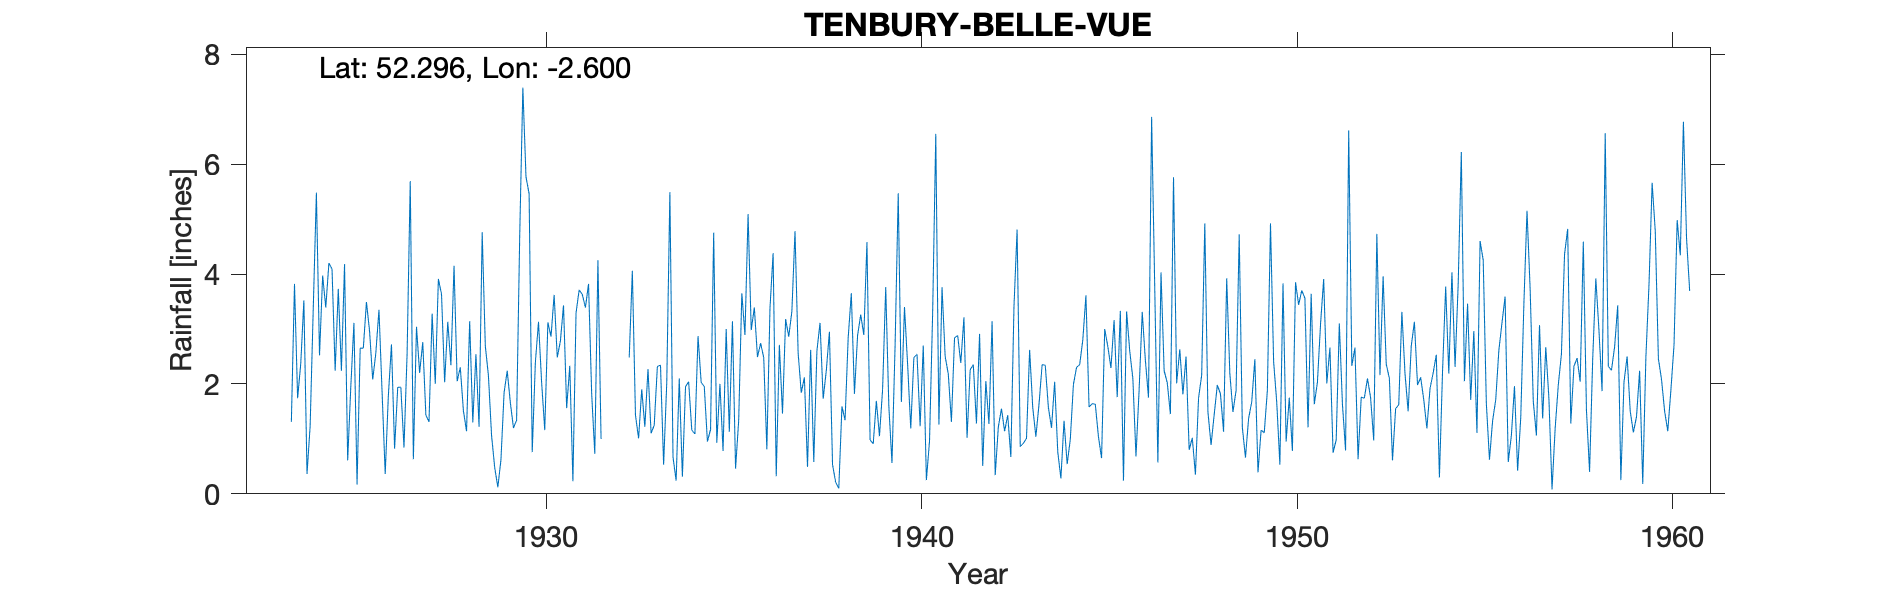

The file beside this chart, header and first rows:
TENBURY (BELLE VUE), , , , , , , , , , , , , , , , , , , , , , , 
Grid ref, SO592666, Long, -2.6, Lat, 52.3, Elevation, 315, ft, , , , , , , , , , , , , , , 
Station no, 2393, , , , , , , , , , , , , , , , , , , , , , 
, 1920, 1921, 1922, 1923, 1924, 1925, 1926, 1927, 1928, 1929, 1930, 1931, 1932, 1933, 1934, 1935, 1936, 1937, 1938, 1939, 1940, 1941, 1942
January, , , , , 3.52, 2.24, 3.35, 3.04, 4.15, 1.06, 5.46, 1.56, , 1.9, 2.1, 0.93, 3.39, 3.32, 2.95, 4.58, 3.4, 3.76, 2.91
February, , , , , 0.36, 4.18, 1.85, 2.2, 2.05, 0.48, 0.76, 2.33, , 1.22, 0.31, 2, 2.49, 4.78, 0.53, 0.98, 2.35, 2.5, 0.51
March, , , , , 1.23, 0.61, 0.36, 2.76, 2.3, 0.12, 2.39, 0.23, , 2.27, 1.95, 0.78, 2.74, 2.56, 0.21, 0.91, 1.19, 2.18, 2.05
April, , , , , 3.38, 1.95, 1.78, 1.43, 1.51, 0.62, 3.13, 3.29, , 1.1, 2.04, 3, 2.48, 1.84, 0.1, 1.69, 2.48, 1.31, 1.27
May, , , , , 5.48, 3.11, 2.72, 1.31, 1.14, 1.84, 2.03, 3.71, , 1.25, 1.16, 1.13, 0.81, 2.12, 1.59, 1.05, 2.54, 2.84, 3.14
June, , , , , 2.52, 0.17, 0.82, 3.28, 3.14, 2.24, 1.16, 3.63, , 2.32, 1.09, 3.14, 3.38, 0.49, 1.34, 1.9, 1.23, 2.88, 0.34
July, , , , , 3.97, 2.65, 1.94, 2, 1.3, 1.66, 3.12, 3.39, , 2.34, 2.87, 0.46, 4.38, 2.62, 2.84, 3.76, 2.7, 2.38, 1.22
August, , , , , 3.39, 2.65, 1.94, 3.91, 2.54, 1.2, 2.86, 3.82, , 0.53, 2.03, 1.34, 0.32, 0.58, 3.65, 1.59, 0.25, 3.21, 1.55
September, , , , 1.31, 4.2, 3.49, 0.84, 3.63, 1.22, 1.34, 3.62, 1.82, 2.48, 2.02, 1.95, 3.65, 2.71, 2.6, 1.82, 0.56, 0.96, 1.02, 1.14
October, , , , 3.82, 4.09, 2.96, 2.55, 2.03, 4.76, 4.71, 2.48, 0.73, 4.06, 5.49, 0.95, 2.89, 1.46, 3.11, 2.88, 2.71, 3.29, 2.26, 1.43
November, , , , 1.74, 2.24, 2.08, 5.69, 3.13, 2.69, 7.39, 2.78, 4.25, 1.43, 0.67, 1.17, 5.09, 3.18, 1.73, 3.26, 5.47, 6.55, 2.35, 0.67
December, , , , 2.37, 3.73, 2.56, 0.63, 2.34, 2.15, 5.77, 3.43, 1, 1.01, 0.24, 4.75, 2.98, 2.86, 2.24, 2.89, 1.67, 1.26, 1.28, 3.41
Total, , , , , 38.11, 28.65, 24.47, 31.06, 28.95, 28.43, 33.22, 29.76, , 21.35, 22.37, 27.39, 30.2, 27.99, 24.06, 26.87, 28.2, 27.97, 19.64
10082, TENBURY: BELLE VUE, 01/01/1923, 31/12/1981, , , , , , , , , , , , , , , , , , , , 
